Run: headless pygame with SDL's dummy video driver; simulated clock (each Clock.tick advances the game by its frame time, no real sleeping); random seed 0; keys injected as events and as key.get_pressed() state; no mouse input.
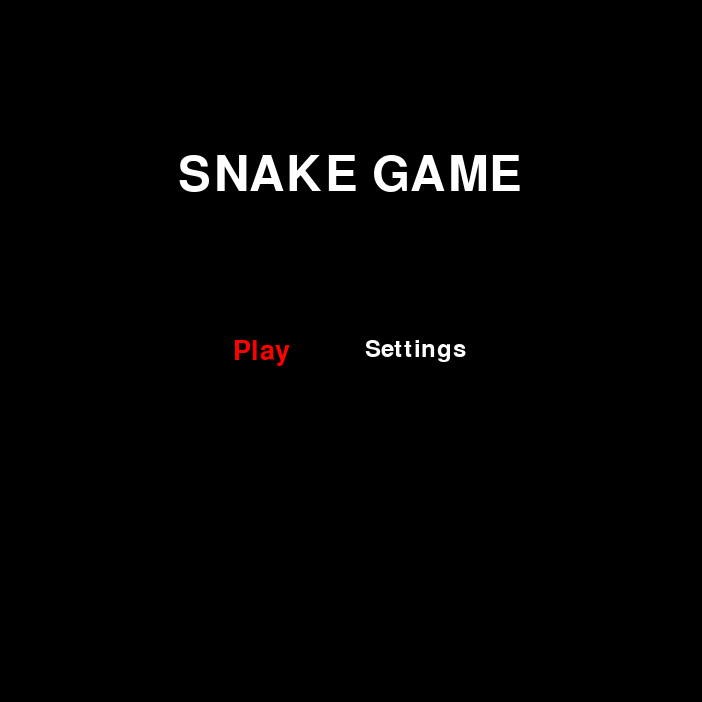
Frame 1 of 4 · flips 1–60 · no input
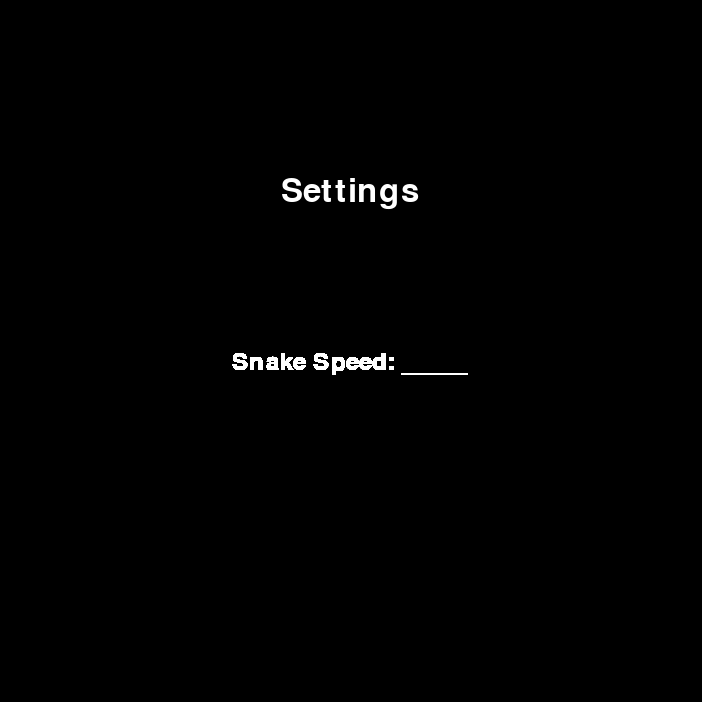
Frame 2 of 4 · flips 61–180 · tapped SPACE, RETURN · held RIGHT (→), D
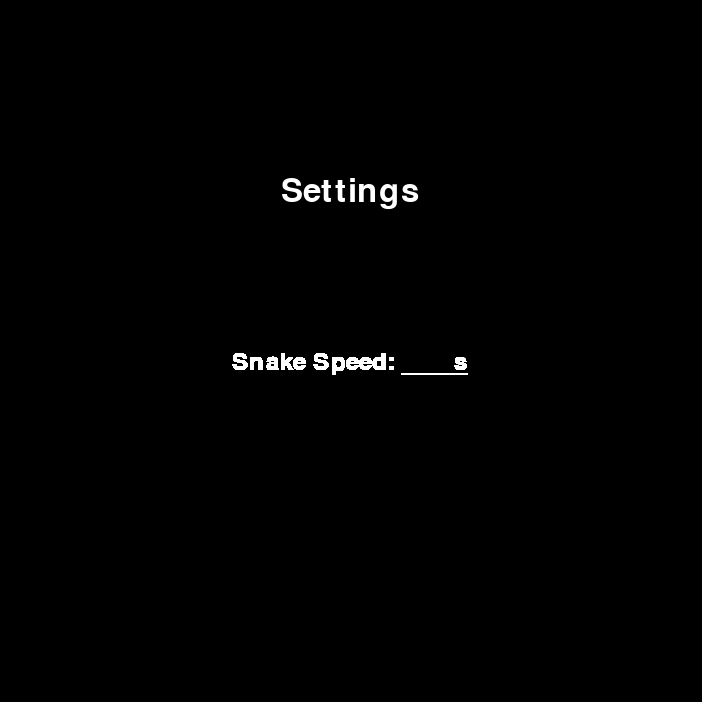
Frame 3 of 4 · flips 181–300 · held DOWN (↓), S
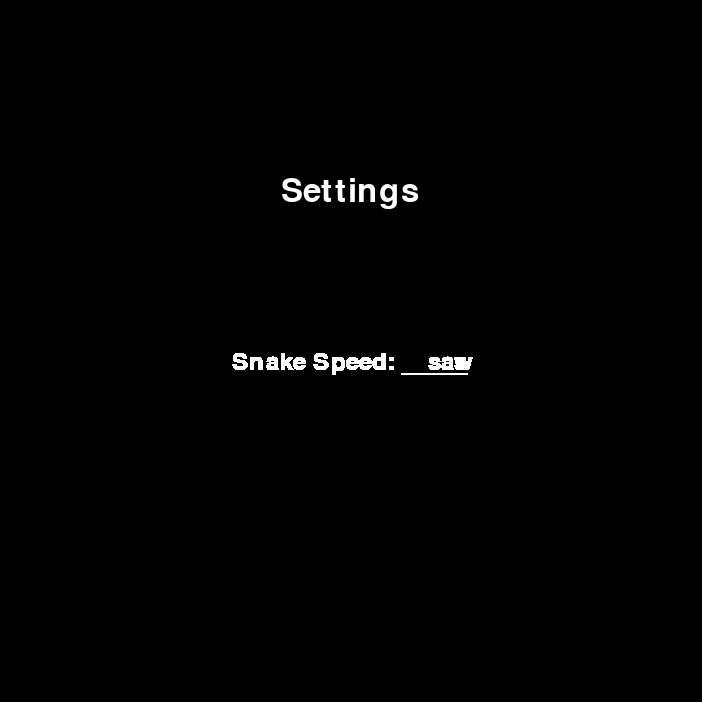
Frame 4 of 4 · flips 301–420 · held LEFT (←), A, UP (↑), W

The pygame program that drew these frames:

import pygame
import random
import time


# Khởi tạo Pygame
pygame.init()
screen_size = 700
screen = pygame.display.set_mode((screen_size+2, screen_size+2))
pygame.display.set_caption('Game con rắn')
clock = pygame.time.Clock()


# Màu sắc
WHITE = (255, 255, 255)
GREEN = (0, 225, 0)
GREEN2 = (0, 250, 0)
RED = (255, 0, 0)
BLACK = (0, 0, 0)


# Khởi tạo trò chơi
font = pygame.font.Font(None, 30)
snake_speed = 15
snakes = [[0, 0], [1, 0], [2, 0]]
change_to = 'right'
direction = 'side'
point = 0
table = 0
block = 20
foodx = random.randint(0, screen_size//block - 1)
foody = random.randint(0, screen_size//block - 1)


def game_over():
    time.sleep(3)
    pygame.quit()
    quit()


def draw_grid():
    for i in range(screen_size // block):
        pygame.draw.line(screen, WHITE, (0, i * block), (screen_size, i * block))
        pygame.draw.line(screen, WHITE, (i * block, 0), (i * block, screen_size))


def update_snake():
    global point, snake_speed, foodx, foody
    if snakes[-1][0] == foodx and snakes[-1][1] == foody:
        snakes.insert(0, [foodx, foody])  # Thêm phần tử mới vào đầu danh sách
        foodx = random.randint(0, screen_size//block - 1)
        foody = random.randint(0, screen_size//block - 1)
        point += 1
        snake_speed += 1


def draw_game():
    screen.fill(BLACK)
    if table == 1:
        draw_grid()
    text_score = font.render("Score: " + str(point), True, WHITE)
    screen.blit(text_score, (5, 5))
    for snake in snakes:
        pygame.draw.rect(screen, GREEN, (snake[0]*block, snake[1]*block, block, block))
    pygame.draw.rect(screen, GREEN2, (snakes[-1][0]*block, snakes[-1][1]*block, block, block))
    pygame.draw.rect(screen, RED, (foodx*block, foody*block, block, block))
    tmp=0
    for i, snake in enumerate(snakes):
        if tmp == len(snakes) - 1:
            if direction == 'left' or direction == 'right':
                pygame.draw.circle(screen, BLACK, (snake[0]*block+8, snake[1]*block+8), 2.75)
                pygame.draw.circle(screen, BLACK, (snake[0]*block+8, snake[1]*block+14), 2.75)
            if direction == 'up' or direction == 'down':
                pygame.draw.circle(screen, BLACK, (snake[0]*block+8, snake[1]*block+8), 2.75)
                pygame.draw.circle(screen, BLACK, (snake[0]*block+14, snake[1]*block+8), 2.75)
        tmp+=1
    pygame.display.update()


def handle_events():
    global run, change_to, table
    for event in pygame.event.get():
        if event.type == pygame.QUIT:
            run = False
        if event.type == pygame.KEYDOWN:
            if event.key == pygame.K_a or event.key == pygame.K_LEFT:
                change_to = 'left'
            if event.key == pygame.K_d or event.key == pygame.K_RIGHT:
                change_to = 'right'
            if event.key == pygame.K_w or event.key == pygame.K_UP:
                change_to = 'up'
            if event.key == pygame.K_s or event.key == pygame.K_DOWN:
                change_to = 'down'
            if event.key == pygame.K_TAB:
                table = 1 - table


def change_direction():
    global direction
    if change_to == 'up' and direction != 'down':
        direction = 'up'
    if change_to == 'down' and direction != 'up':
        direction = 'down'
    if change_to == 'left' and direction != 'right':
        direction = 'left'
    if change_to == 'right' and direction != 'left':
        direction = 'right'


def move_snake():
    global direction
    if direction == 'left':
        snakes.append([snakes[-1][0]-1, snakes[-1][1]])
        snakes.pop(0)
    if direction == 'right':
        snakes.append([snakes[-1][0]+1, snakes[-1][1]])
        snakes.pop(0)
    if direction == 'up':
        snakes.append([snakes[-1][0], snakes[-1][1]-1])
        snakes.pop(0)
    if direction == 'down':
        snakes.append([snakes[-1][0], snakes[-1][1]+1])
        snakes.pop(0)


def check_game_over():
    if snakes[-1][0] < 0 or snakes[-1][0] >= screen_size//block or snakes[-1][1] < 0 or snakes[-1][1] >= screen_size//block:
        game_over()
    for s in range(len(snakes)-1):
        if snakes[s][0] == snakes[-1][0] and snakes[s][1] == snakes[-1][1]:
            game_over()


def draw_menu():
    screen.fill(BLACK)
    title_font = pygame.font.Font(None, 72)
    title_text = title_font.render("SNAKE GAME", True, WHITE)
    title_rect = title_text.get_rect(center=(screen_size//2, screen_size//4))
    screen.blit(title_text, title_rect)


    menu_font = pygame.font.Font(None, 36)
    play_text_normal = menu_font.render("Play", True, WHITE)
    play_text_selected = pygame.font.Font(None, 40).render("Play", True, RED)
    play_rect = play_text_normal.get_rect(midleft=(screen_size//3, screen_size//2))
    screen.blit(play_text_selected if selected_option == 0 else play_text_normal, play_rect)


    settings_text_normal = menu_font.render("Settings", True, WHITE)
    settings_text_selected = pygame.font.Font(None, 40).render("Settings", True, RED)
    settings_rect = settings_text_normal.get_rect(midright=(screen_size*2//3, screen_size//2))
    screen.blit(settings_text_selected if selected_option == 1 else settings_text_normal, settings_rect)


    pygame.display.update()


def settings_menu():
    global snake_speed
    screen.fill(BLACK)
    title_font = pygame.font.Font(None, 48)
    title_text = title_font.render("Settings", True, WHITE)
    title_rect = title_text.get_rect(midtop=(screen_size//2, screen_size//4))
    screen.blit(title_text, title_rect)


    speed_font = pygame.font.Font(None, 36)
    speed_text = speed_font.render(f"Snake Speed: _____", True, WHITE)
    speed_rect = speed_text.get_rect(midtop=(screen_size//2, screen_size//2))
    screen.blit(speed_text, speed_rect)


    pygame.display.update()


    input_speed = ""
    while True:
        for event in pygame.event.get():
            if event.type == pygame.QUIT:
                pygame.quit()
                quit()
            elif event.type == pygame.KEYDOWN:
                if event.key == pygame.K_ESCAPE:
                    return
                elif event.key == pygame.K_BACKSPACE:
                    input_speed = input_speed[:-1]
                elif event.key == pygame.K_RETURN:
                    if input_speed.isdigit():
                        snake_speed = int(input_speed)
                    return
                else:
                    input_speed += event.unicode


        speed_text = speed_font.render(f"Snake Speed: {input_speed.rjust(5, '_')}", True, WHITE)
        screen.blit(speed_text, speed_rect)
        pygame.display.update()


# Vòng lặp chính
run = True
menu_option = 0  # 0: Menu chính, 1: Chơi game, 2: Cài đặt
selected_option = 0  # 0: Play, 1: Settings


while run:
    if menu_option == 0:  # Menu chính
        draw_menu()
        for event in pygame.event.get():
            if event.type == pygame.QUIT:
                run = False
            elif event.type == pygame.KEYDOWN:
                if event.key == pygame.K_LEFT:
                    selected_option = 0  # Chọn Play
                elif event.key == pygame.K_RIGHT:
                    selected_option = 1  # Chọn Settings
                elif event.key == pygame.K_RETURN:
                    if selected_option == 0:  # Chọn Play
                        menu_option = 1
                    else:  # Chọn Settings
                        menu_option = 2


    elif menu_option == 1:  # Chơi game
        handle_events()
        change_direction()
        update_snake()  # Cập nhật rắn trước khi di chuyển
        move_snake()
        draw_game()
        check_game_over()
        clock.tick(snake_speed)


    elif menu_option == 2:  # Cài đặt
        settings_menu()
        menu_option = 0  # Quay lại menu chính sau khi thoát cài đặt


pygame.quit()
quit()
